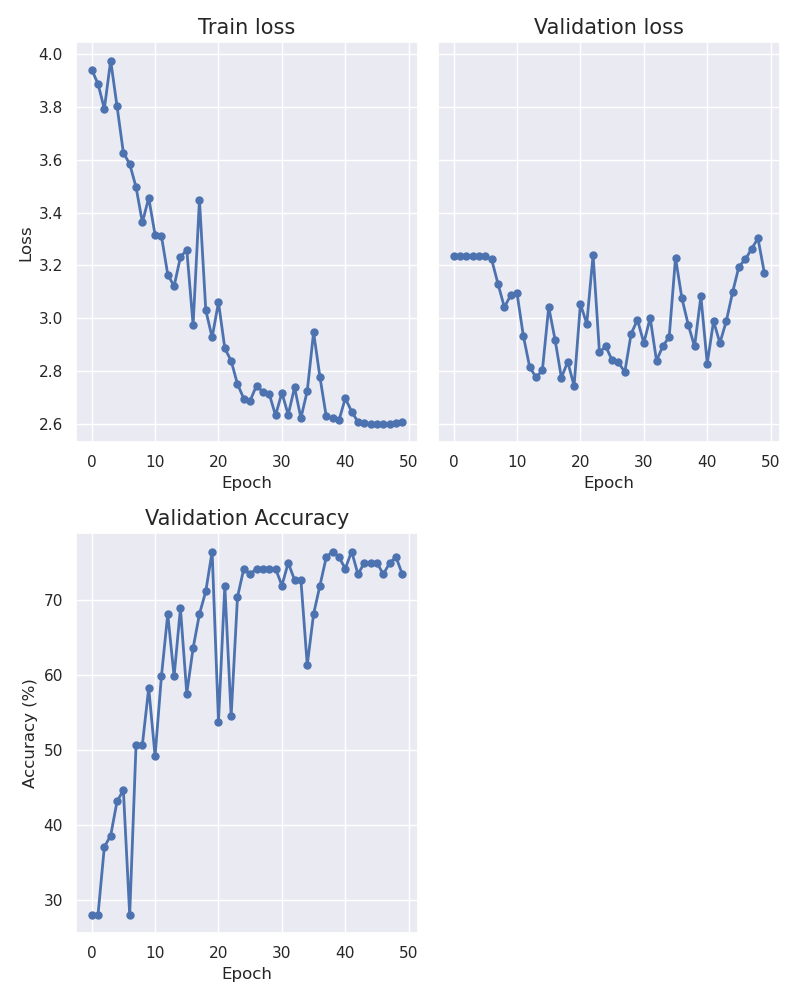

The data file committed next to this chart (first rows):
epoch, train_loss, val_loss, accuracy
0, 3.943, 3.235, 28.03
1, 3.889, 3.235, 28.03
2, 3.794, 3.235, 37.12
3, 3.977, 3.235, 38.64
4, 3.804, 3.235, 43.18
5, 3.628, 3.235, 44.7
6, 3.585, 3.223, 28.03
7, 3.497, 3.131, 50.76
8, 3.363, 3.042, 50.76
9, 3.456, 3.086, 58.33
10, 3.316, 3.095, 49.24
11, 3.312, 2.933, 59.85
12, 3.166, 2.815, 68.18
13, 3.121, 2.776, 59.85
14, 3.232, 2.802, 68.94
15, 3.26, 3.042, 57.58
16, 2.975, 2.919, 63.64
17, 3.449, 2.774, 68.18
18, 3.03, 2.835, 71.21
19, 2.927, 2.744, 76.52
20, 3.061, 3.054, 53.79
21, 2.886, 2.98, 71.97
22, 2.839, 3.24, 54.55
23, 2.75, 2.871, 70.45
24, 2.695, 2.894, 74.24
25, 2.688, 2.841, 73.48
26, 2.745, 2.832, 74.24
27, 2.72, 2.796, 74.24
28, 2.713, 2.941, 74.24
29, 2.632, 2.994, 74.24
30, 2.717, 2.906, 71.97
31, 2.634, 3.002, 75.0
32, 2.738, 2.839, 72.73
33, 2.622, 2.894, 72.73
34, 2.724, 2.929, 61.36
35, 2.947, 3.23, 68.18
36, 2.777, 3.076, 71.97
37, 2.628, 2.976, 75.76
38, 2.623, 2.893, 76.52
39, 2.613, 3.083, 75.76
40, 2.697, 2.828, 74.24
41, 2.646, 2.989, 76.52
42, 2.607, 2.906, 73.48
43, 2.603, 2.988, 75.0
44, 2.6, 3.098, 75.0
45, 2.6, 3.196, 75.0
46, 2.6, 3.223, 73.48
47, 2.599, 3.263, 75.0
48, 2.603, 3.303, 75.76
49, 2.605, 3.173, 73.48
